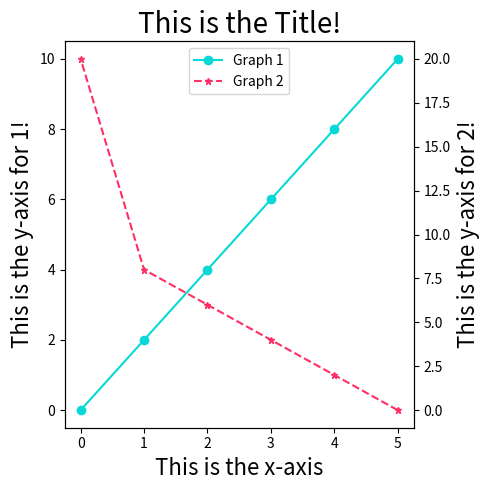

The script that saved this image: (Note: this script raises an exception after producing the figure.)
# %% Result

# %% Code
'''
- We generate two sets of data `data_1` and `data_2`
- Note the use of `marker`, `linestyle`, `color` and `label`!
- Note that both graphs are plotted on the same figure!
- If you would like a scatterplot with no lines, try `plt.scatter()`!
'''

from sys import argv  # Hide
from matplotlib import pyplot as plt

# Some data for plotting
x_1 = [0, 1, 2, 3, 4, 5]
y_1 = [0, 2, 4, 6, 8, 10]

x_2 = [5, 4, 3, 2, 1, 0]
y_2 = [0, 2, 4, 6, 8, 20]



fig, ax1 = plt.subplots(figsize = (5,5))

# Actual plotting #
graph1 = ax1.plot(x_1, y_1, marker = 'o', linestyle = '-', 
          color = '#08D9D6', label = 'Graph 1')
ax1.set_xlabel('This is the x-axis', fontsize = 16)
ax1.set_ylabel('This is the y-axis for 1!', fontsize = 16)


ax2 = ax1.twinx()  # Create a new Axes object which uses the same x-axis as ax1


graph2 = ax2.plot(x_2, y_2, marker = '*', markersize='5', linestyle = 'dashed',
          color = '#FF2E63', label = 'Graph 2')
ax2.set_ylabel('This is the y-axis for 2!', fontsize = 16)

graphs = graph1+graph2
graphlabels = [g.get_label() for g in graphs]
plt.legend(graphs,graphlabels,loc=9)

plt.title('This is the Title!', fontsize = 20)
plt.tight_layout()
plt.savefig(f'{argv[0]}.png')  # Hide
plt.show()

